Run: headless pygame with SDL's dummy video driver; simulated clock (each Clock.tick advances the game by its frame time, no real sleeping); random seed 0; keys injected as events and as key.get_pressed() state; no mouse input.
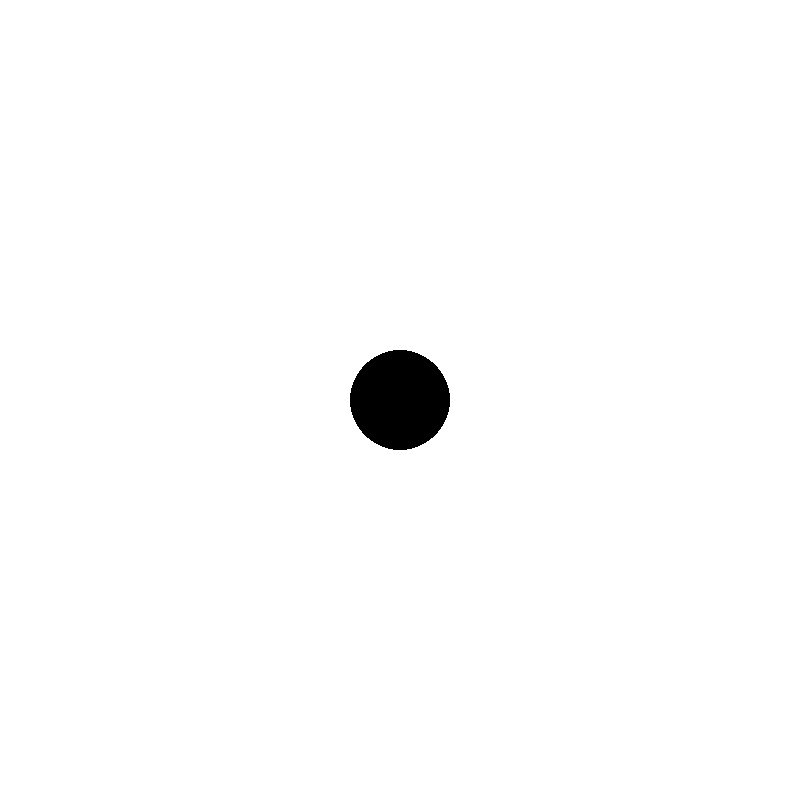
Frame 1 of 4 · flips 1–60 · no input
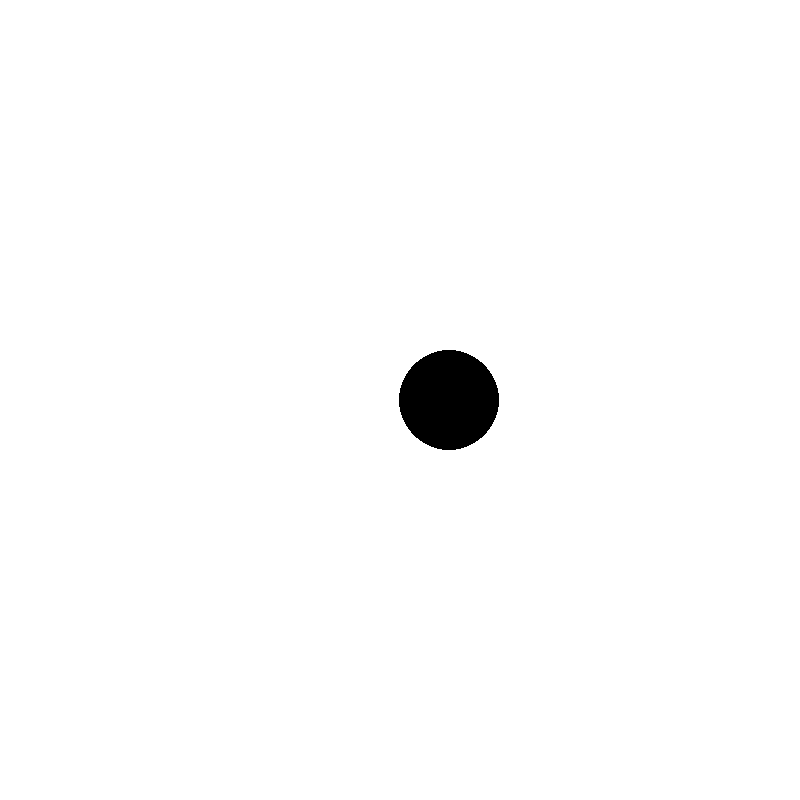
Frame 2 of 4 · flips 61–180 · tapped SPACE, RETURN · held RIGHT (→), D
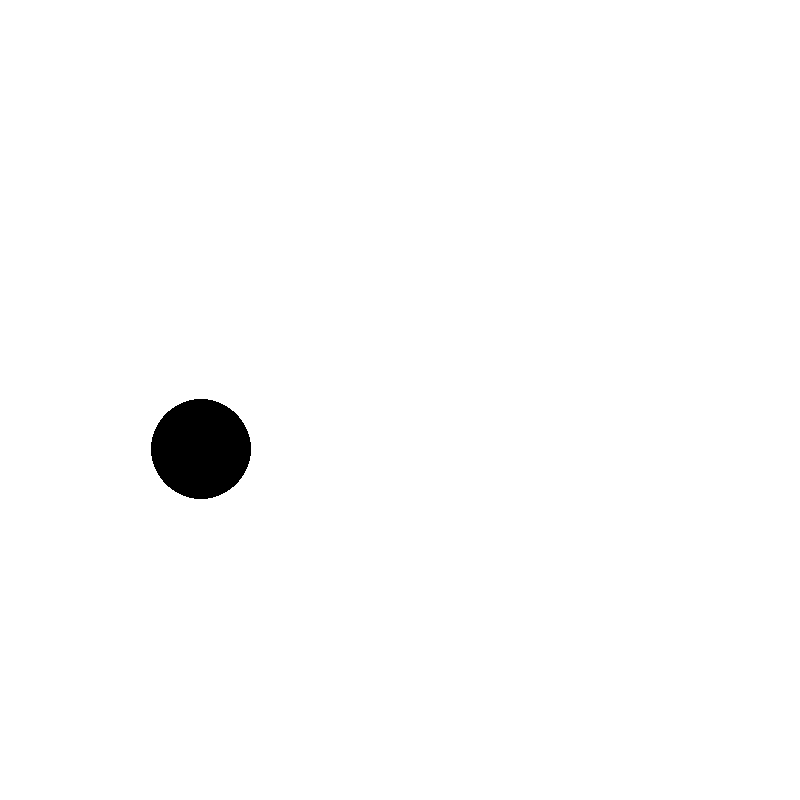
Frame 3 of 4 · flips 181–300 · held DOWN (↓), S
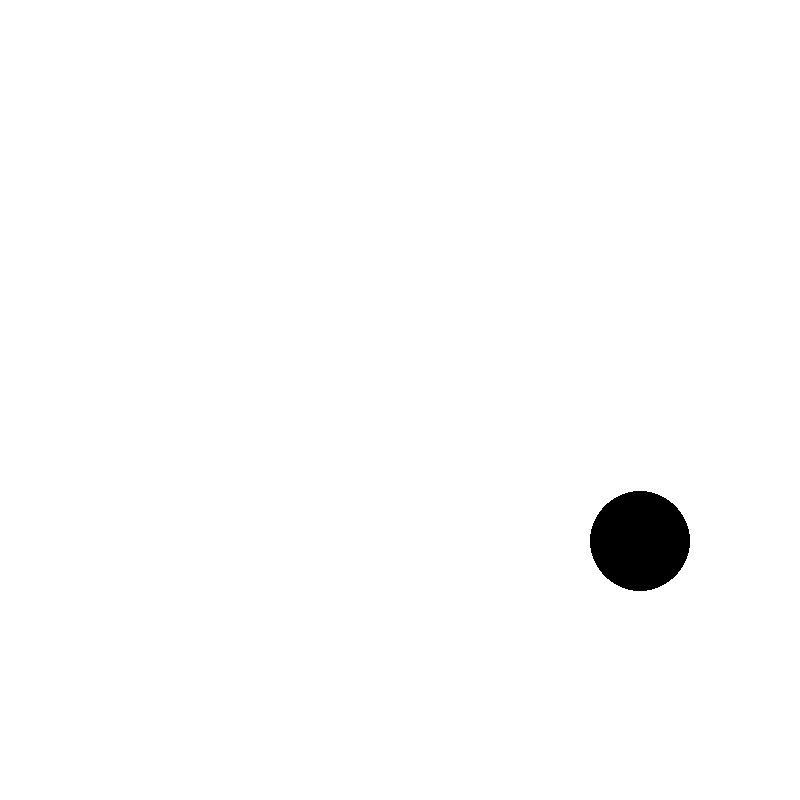
Frame 4 of 4 · flips 301–420 · held LEFT (←), A, UP (↑), W

The pygame program that drew these frames:

import pygame

print("use arrow keys to apply force.\n press 'q' to quit")


def forcenil():
    force[0] = 0
    force[1] = 0


def forceadd():
    velocity[0] = velocity[0] + force[0]
    velocity[1] = velocity[1] + force[1]


def phyfor(pos, vel):
    forceadd()
    pos[0] = pos[0] + vel[0]
    pos[1] = pos[1] - vel[1]
    return pos


def phycollision(pos, dom, vel):
    if pos[0] > dom[0]:
        vel[0] = -1*vel[0]
        forcenil()
        force[0] = -RECOIL
    elif pos[0] < 0:
        vel[0] = -1*vel[0]
        forcenil()
        force[0] = RECOIL
    if pos[1] > dom[1]:
        vel[1] = -1*vel[1]
        forcenil()
        force[1] = RECOIL
    elif pos[1] < 0:
        vel[1] = -1*vel[1]
        forcenil()
        force[1] = -RECOIL
    return vel


def phydrag(vel, drag):
    vel[0] = vel[0]/drag
    vel[1] = vel[1]/drag
    return vel


def solve(pos, vel, dom, drag):
    vel = phycollision(pos, dom, vel)
    velocity = phydrag(vel, drag)
    npos = phyfor(pos, velocity)
    forcenil()
    return npos


# Pygame Configuration
pygame.init()
STEP = 10
RECOIL = 1
fps = 30
global force
force = [0, 0]
width, height = 800, 800
screen = pygame.display.set_mode((width, height))
global position
position = [screen.get_height()/2, screen.get_width()/2]
global velocity
velocity = [0, 0]
boundry = [screen.get_height(), screen.get_width()]
drag = 1.01
clock = pygame.time.Clock()
running = True
while running:
    for event in pygame.event.get():
        if event.type == pygame.KEYDOWN:
            if event.key == pygame.K_q:
                running = False
            if event.key == pygame.K_LEFT:
                force[0] = -STEP
            if event.key == pygame.K_RIGHT:
                force[0] = STEP
            if event.key == pygame.K_LEFT and event.key == pygame.K_RIGHT:
                force[0] = 0
            if event.key == pygame.K_DOWN:
                force[1] = -STEP
            if event.key == pygame.K_UP:
                force[1] = STEP
            if event.key == pygame.K_DOWN and event.key == pygame.K_UP:
                force[1] = 0

    # clear screen to white
    position = solve(position, velocity, boundry, drag)
    # print(position, velocity, force)
    screen.fill('white')
    pygame.draw.circle(screen, "black", position, 50)
    # display content to screen
    pygame.display.flip()
    # limit fps to 60
    clock.tick(60)

pygame.quit()
